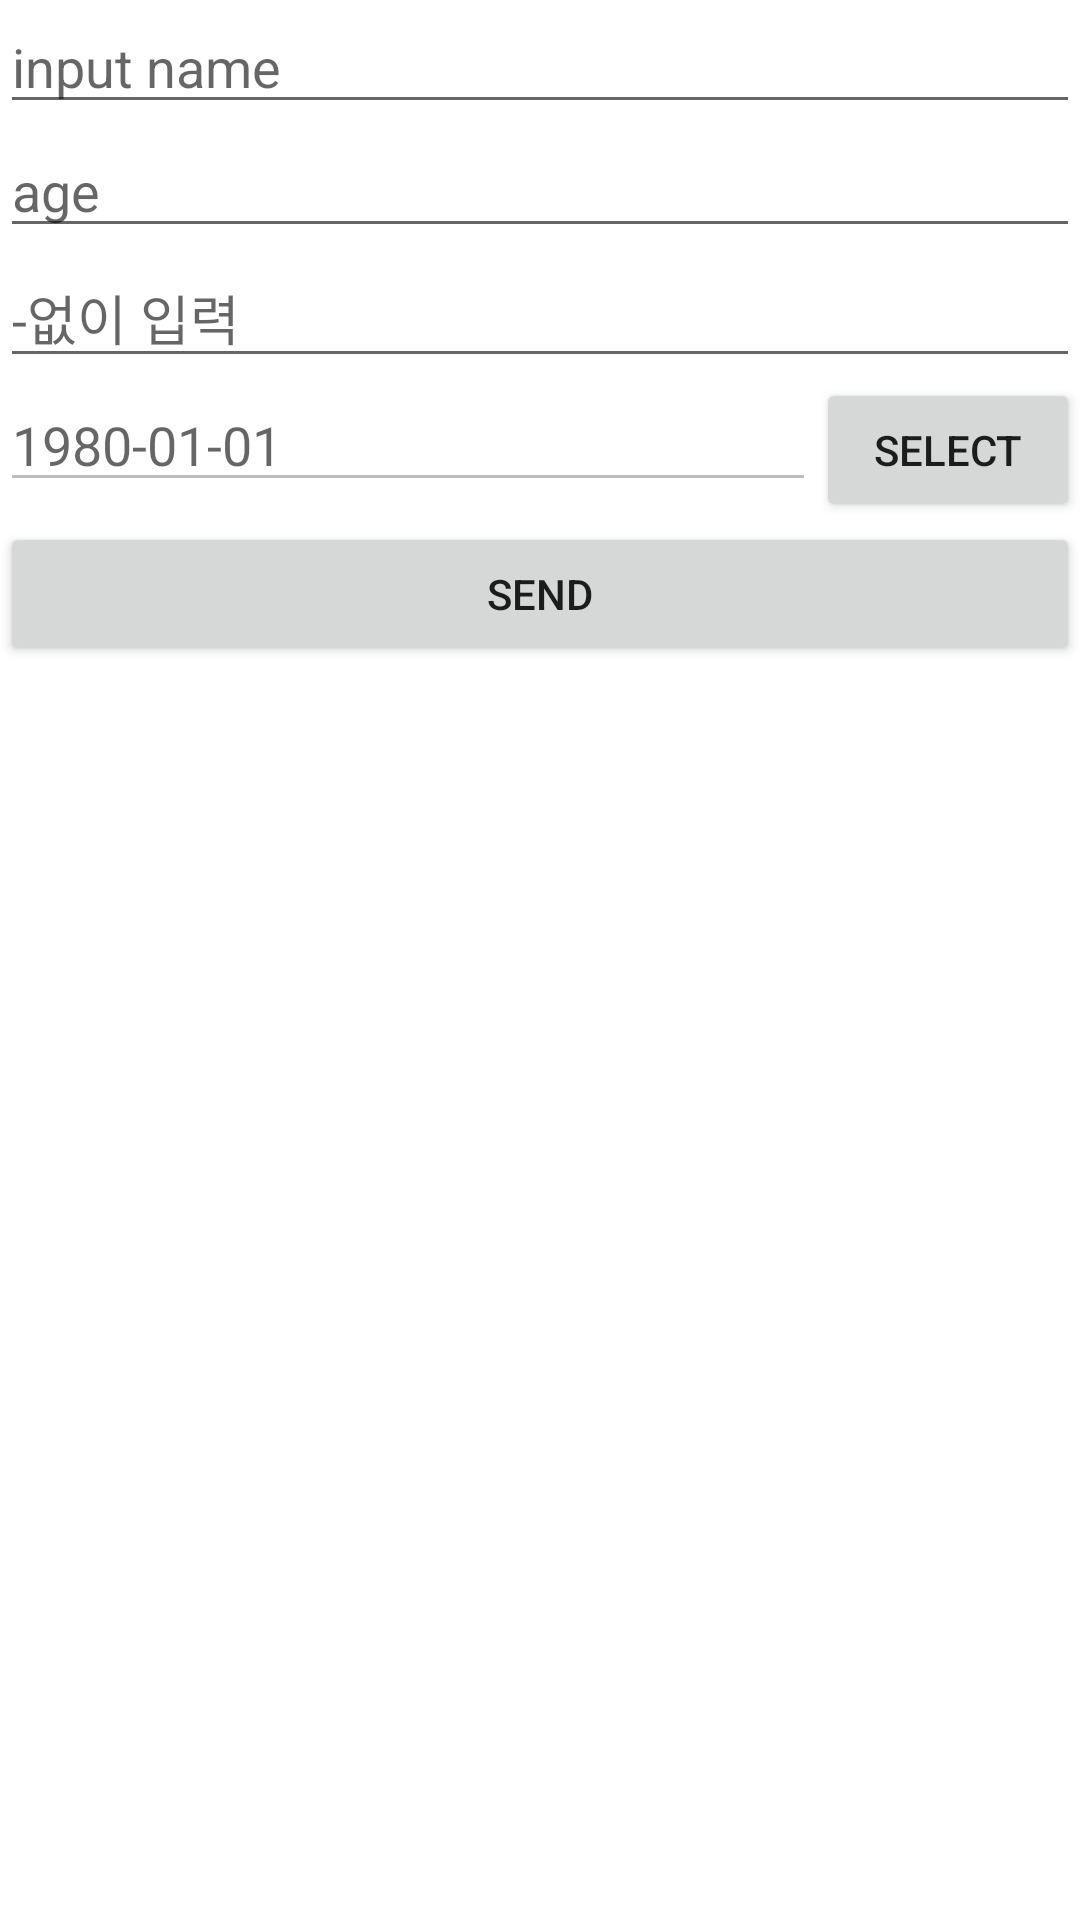

Produce the Android XML layout that renders to this screen, including the resource entries it uses.
<!-- AndroidManifest.xml: application theme Theme.Ex_0719 -->
<!-- res/layout/activity_intent_main.xml -->
<?xml version="1.0" encoding="utf-8"?>
<LinearLayout xmlns:android="http://schemas.android.com/apk/res/android"
    xmlns:app="http://schemas.android.com/apk/res-auto"
    xmlns:tools="http://schemas.android.com/tools"
    android:layout_width="match_parent"
    android:layout_height="match_parent"
    tools:context=".IntentMainActivity"
    android:orientation="vertical">

    <EditText
        android:layout_width="match_parent"
        android:layout_height="wrap_content"
        android:hint="input name"
        android:id="@+id/edit_name"/>

    <EditText
        android:layout_width="match_parent"
        android:layout_height="wrap_content"
        android:hint="age"
        android:inputType="number"
        android:id="@+id/edit_age"/>

    <EditText
        android:layout_width="match_parent"
        android:layout_height="wrap_content"
        android:hint="-없이 입력"
        android:inputType="number"
        android:id="@+id/edit_tel"/>

    <LinearLayout
        android:layout_width="match_parent"
        android:layout_height="wrap_content"
        android:orientation="horizontal">

        <EditText
            android:layout_width="wrap_content"
            android:layout_height="wrap_content"
            android:layout_weight="1"
            android:hint="1980-01-01"
            android:textColor="#000"
            android:enabled="false"
            android:id="@+id/edit_b_day"/>

        <Button
            android:layout_width="wrap_content"
            android:layout_height="wrap_content"
            android:text="select"
            android:id="@+id/btn_date"/>


    </LinearLayout>
    <Button
        android:layout_width="match_parent"
        android:layout_height="wrap_content"
        android:text="send"
        android:id="@+id/btn_send"/>


</LinearLayout>
<!-- resources referenced by this layout -->
<resources>
  <style name="Theme.Ex_0719" parent="Theme.MaterialComponents.DayNight.DarkActionBar">
          
          <item name="colorPrimary">@color/purple_500</item>
          <item name="colorPrimaryVariant">@color/purple_700</item>
          <item name="colorOnPrimary">@color/white</item>
          
          <item name="colorSecondary">@color/teal_200</item>
          <item name="colorSecondaryVariant">@color/teal_700</item>
          <item name="colorOnSecondary">@color/black</item>
          
          <item name="android:statusBarColor" tools:targetApi="l">?attr/colorPrimaryVariant</item>
          
      </style>
  <!-- not gathered from this repository: default colours our renderer supplied (Android Studio template values) -->
  <color name="purple_500">#FF6200EE</color>
  <color name="purple_700">#FF3700B3</color>
  <color name="teal_200">#FF03DAC5</color>
  <color name="teal_700">#FF018786</color>
  <color name="black">#FF000000</color>
  <color name="white">#FFFFFFFF</color>
</resources>
